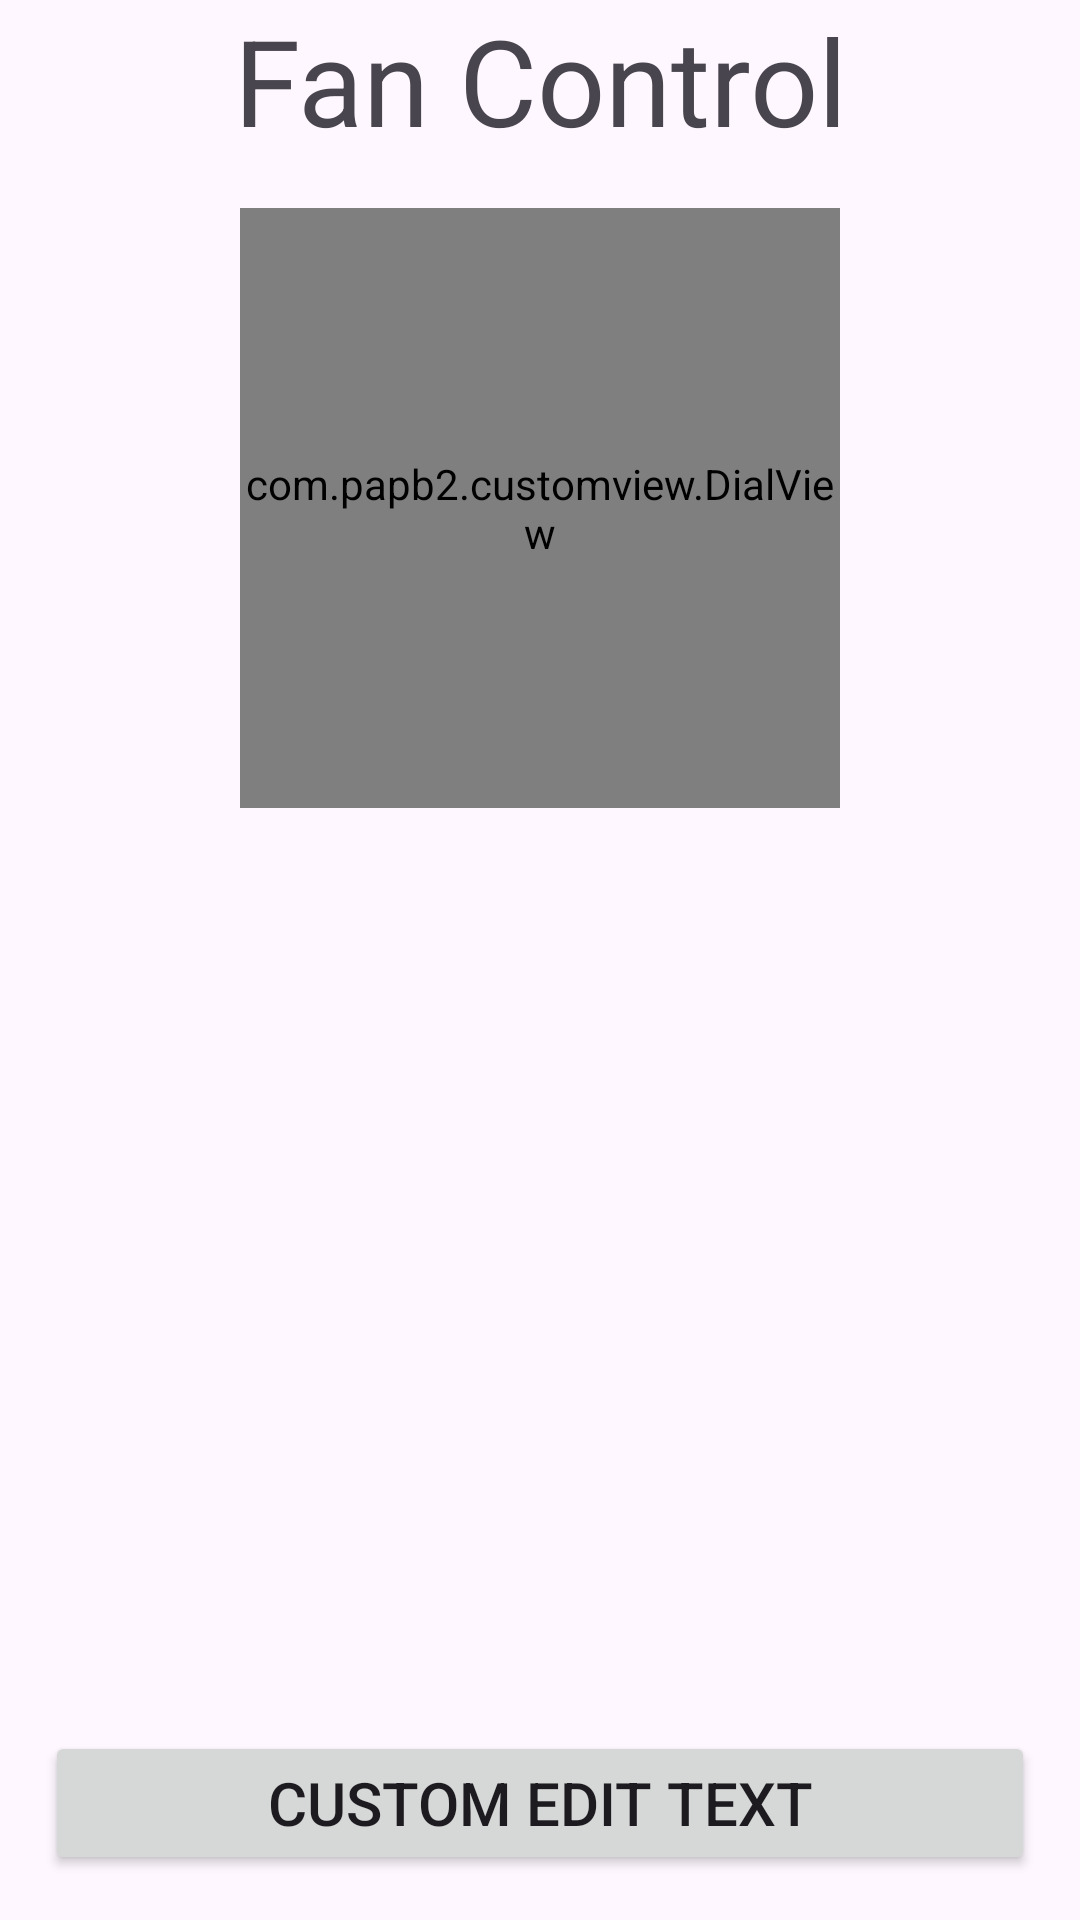

Produce the Android XML layout that renders to this screen, including the resource entries it uses.
<!-- AndroidManifest.xml: application theme Theme.CustomView -->
<!-- res/layout/activity_main2.xml -->
<?xml version="1.0" encoding="utf-8"?>
<androidx.constraintlayout.widget.ConstraintLayout xmlns:android="http://schemas.android.com/apk/res/android"
    xmlns:app="http://schemas.android.com/apk/res-auto"
    xmlns:tools="http://schemas.android.com/tools"
    android:layout_width="match_parent"
    android:layout_height="match_parent"
    tools:context=".MainActivity2">

    <TextView
        android:id="@+id/customLabel"
        android:layout_width="wrap_content"
        android:layout_height="wrap_content"
        android:text="@string/fan_control"
        android:textSize="40sp"
        app:layout_constraintEnd_toEndOf="parent"
        app:layout_constraintStart_toStartOf="parent"
        app:layout_constraintTop_toTopOf="parent" />

    <com.papb2.customview.DialView
        android:layout_width="200dp"
        android:layout_height="200dp"
        android:layout_marginHorizontal="16dp"
        android:layout_marginTop="16dp"
        app:layout_constraintEnd_toEndOf="parent"
        app:layout_constraintStart_toStartOf="parent"
        app:layout_constraintTop_toBottomOf="@id/customLabel"
        tools:ignore="ContentDescription" />

    <Button
        android:id="@+id/btnEditText"
        android:layout_width="match_parent"
        android:layout_height="wrap_content"
        android:layout_margin="15dp"
        android:padding="10dp"
        android:text="@string/goTo_EditText"
        android:textSize="20sp"
        app:layout_constraintBottom_toBottomOf="parent"
        app:layout_constraintEnd_toEndOf="parent"
        app:layout_constraintStart_toStartOf="parent" />

</androidx.constraintlayout.widget.ConstraintLayout>
<!-- resources referenced by this layout -->
<resources>
  <string name="fan_control">Fan Control</string>
  <string name="goTo_EditText">Custom Edit Text</string>
  <style name="Theme.CustomView" parent="Theme.Material3.DayNight">
          
          <item name="colorPrimary">@color/purple_500</item>
          <item name="colorPrimaryVariant">@color/purple_700</item>
          <item name="colorOnPrimary">@color/white</item>
          
          <item name="colorSecondary">@color/teal_200</item>
          <item name="colorSecondaryVariant">@color/teal_700</item>
          <item name="colorOnSecondary">@color/black</item>
          
          <item name="android:statusBarColor">?attr/colorPrimaryVariant</item>
          
      </style>
  <!-- not gathered from this repository: default colours our renderer supplied (Android Studio template values) -->
  <color name="purple_500">#FF6200EE</color>
  <color name="purple_700">#FF3700B3</color>
  <color name="teal_200">#FF03DAC5</color>
  <color name="teal_700">#FF018786</color>
  <color name="black">#FF000000</color>
  <color name="white">#FFFFFFFF</color>
</resources>
